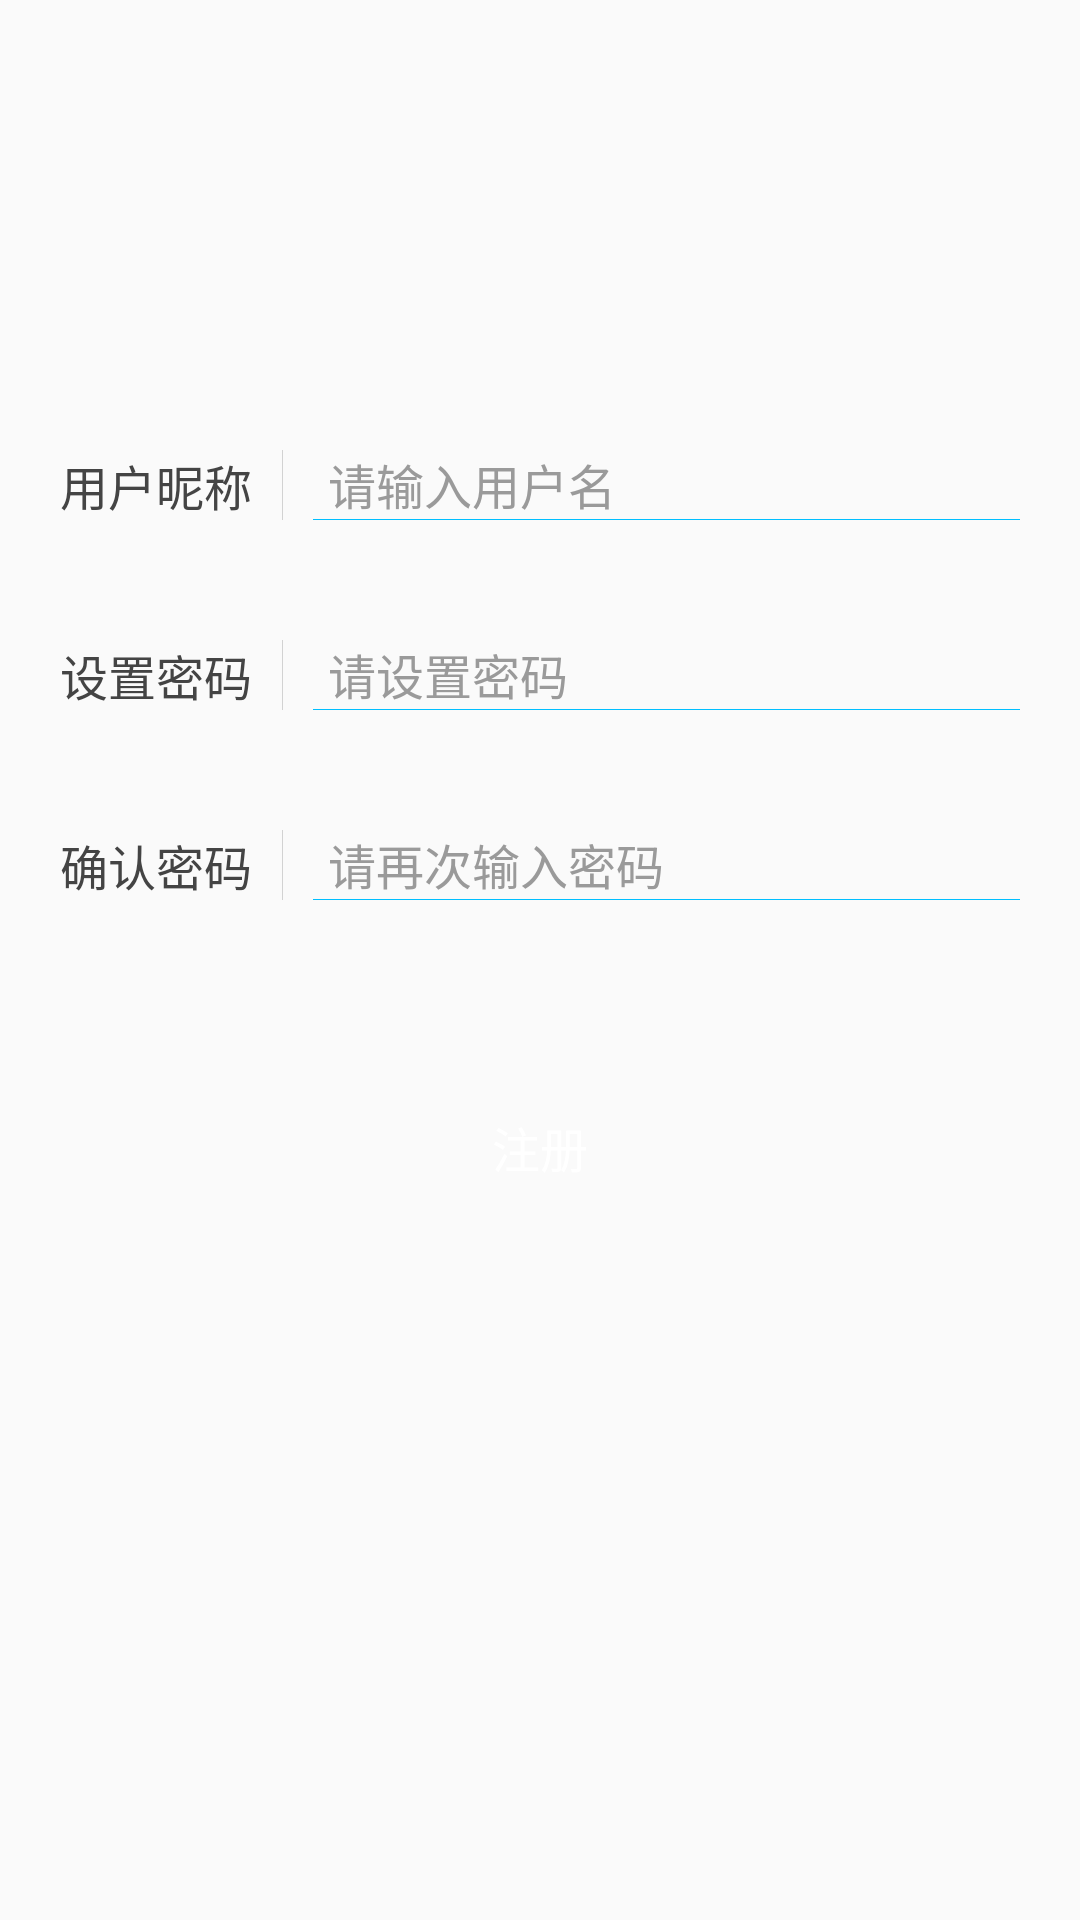

Android layout source for this screen:
<!-- AndroidManifest.xml: application theme ImmersiveTheme -->
<!-- res/layout/activity_register.xml -->
<LinearLayout xmlns:android="http://schemas.android.com/apk/res/android"
    android:layout_width="match_parent"
    android:layout_height="match_parent"
    android:orientation="vertical" >

    <LinearLayout
        android:layout_width="match_parent"
        android:layout_height="wrap_content"
        android:layout_marginTop="130dp"
        android:orientation="vertical">

        <LinearLayout
            android:layout_width="match_parent"
            android:layout_height="wrap_content"
            android:paddingBottom="20dp"
            android:paddingLeft="10dp"
            android:paddingRight="10dp"
            android:paddingTop="20dp"
            android:layout_marginLeft="10dp"
            android:layout_marginRight="10dp">
            <TextView
                android:layout_width="wrap_content"
                android:layout_height="wrap_content"
                android:text="@string/username"
                android:textColor="#444444"
                android:textSize="16sp" />
            <View
                android:layout_width="1px"
                android:layout_height="match_parent"
                android:layout_marginStart="10dp"
                android:background="#d2d2d2"
                android:layout_marginLeft="10dp" />
            <LinearLayout
                android:layout_width="0dp"
                android:layout_height="match_parent"
                android:layout_weight="1"
                android:layout_marginStart="10dp"
                android:orientation="vertical"
                android:layout_marginLeft="10dp">
                <LinearLayout
                    android:layout_width="match_parent"
                    android:layout_height="0dp"
                    android:layout_weight="1"
                    android:layout_marginStart="5dp"
                    android:layout_marginLeft="5dp">
                    <EditText
                        android:id="@+id/et_username"
                        android:layout_width="match_parent"
                        android:layout_height="wrap_content"
                        android:hint="@string/username_et_hint"
                        android:textColor="#444444"
                        android:textColorHint="@color/hint_font_color"
                        android:textSize="16sp"
                        android:background="@null"/>
                </LinearLayout>
                <View
                    android:layout_width="match_parent"
                    android:layout_height="1px"
                    android:background="@color/deepSkyBlue" />
            </LinearLayout>
        </LinearLayout>

        <LinearLayout
            android:layout_width="match_parent"
            android:layout_height="wrap_content"
            android:paddingBottom="20dp"
            android:paddingLeft="10dp"
            android:paddingRight="10dp"
            android:paddingTop="20dp"
            android:layout_marginLeft="10dp"
            android:layout_marginRight="10dp">
            <TextView
                android:layout_width="wrap_content"
                android:layout_height="wrap_content"
                android:text="@string/set_pwd"
                android:textColor="#444444"
                android:textSize="16sp" />
            <View
                android:layout_width="1px"
                android:layout_height="match_parent"
                android:layout_marginStart="10dp"
                android:background="#d2d2d2"
                android:layout_marginLeft="10dp" />
            <LinearLayout
                android:layout_width="0dp"
                android:layout_height="match_parent"
                android:layout_weight="1"
                android:layout_marginStart="10dp"
                android:orientation="vertical"
                android:layout_marginLeft="10dp">
                <LinearLayout
                    android:layout_width="match_parent"
                    android:layout_height="0dp"
                    android:layout_weight="1"
                    android:layout_marginStart="5dp"
                    android:layout_marginLeft="5dp">
                    <EditText
                        android:id="@+id/et_pwd"
                        android:layout_width="match_parent"
                        android:layout_height="wrap_content"
                        android:hint="@string/set_pwd_hint"
                        android:inputType="textPassword"
                        android:textColor="#444444"
                        android:textColorHint="@color/hint_font_color"
                        android:textSize="16sp"
                        android:background="@null"/>
                </LinearLayout>
                <View
                    android:layout_width="match_parent"
                    android:layout_height="1px"
                    android:background="@color/deepSkyBlue" />
            </LinearLayout>
        </LinearLayout>

        <LinearLayout
            android:layout_width="match_parent"
            android:layout_height="wrap_content"
            android:paddingBottom="20dp"
            android:paddingLeft="10dp"
            android:paddingRight="10dp"
            android:paddingTop="20dp"
            android:layout_marginLeft="10dp"
            android:layout_marginRight="10dp">
            <TextView
                android:layout_width="wrap_content"
                android:layout_height="wrap_content"
                android:text="@string/pwd_repeat"
                android:textColor="#444444"
                android:textSize="16sp" />
            <View
                android:layout_width="1px"
                android:layout_height="match_parent"
                android:layout_marginStart="10dp"
                android:background="#d2d2d2"
                android:layout_marginLeft="10dp" />
            <LinearLayout
                android:layout_width="0dp"
                android:layout_height="match_parent"
                android:layout_weight="1"
                android:layout_marginStart="10dp"
                android:orientation="vertical"
                android:layout_marginLeft="10dp">
                <LinearLayout
                    android:layout_width="match_parent"
                    android:layout_height="0dp"
                    android:layout_weight="1"
                    android:layout_marginStart="5dp"
                    android:layout_marginLeft="5dp">
                    <EditText
                        android:id="@+id/et_repeat_pwd"
                        android:layout_width="match_parent"
                        android:layout_height="wrap_content"
                        android:hint="@string/hint_pwd_repeat"
                        android:textColor="#444444"
                        android:textColorHint="@color/hint_font_color"
                        android:textSize="16sp"
                        android:inputType="textPassword"
                        android:background="@null"/>
                </LinearLayout>
                <View
                    android:layout_width="match_parent"
                    android:layout_height="1px"
                    android:background="@color/deepSkyBlue" />
            </LinearLayout>
        </LinearLayout>
    </LinearLayout>

    <Button
        android:id="@+id/btn_register"
        android:layout_width="match_parent"
        android:layout_height="45dp"
        android:layout_marginLeft="30dp"
        android:layout_marginRight="30dp"
        android:layout_marginTop="40dp"
        android:background="@drawable/bg_btn_press_selector"
        android:text="@string/register"
        android:textColor="#ffffff"
        android:textSize="16sp">
    </Button>
</LinearLayout>
<!-- resources referenced by this layout -->
<resources>
  <color name="deepSkyBlue">#00BFFF</color>
  <color name="hint_font_color">#9a9a9a</color>
  <string name="hint_pwd_repeat">请再次输入密码</string>
  <string name="pwd_repeat">确认密码</string>
  <string name="register">注册</string>
  <string name="set_pwd">设置密码</string>
  <string name="set_pwd_hint">请设置密码</string>
  <string name="username">用户昵称</string>
  <string name="username_et_hint">请输入用户名</string>
  <style name="ImmersiveTheme" parent="AppTheme">
      </style>
  <style name="AppTheme" parent="Theme.AppCompat.Light.NoActionBar">
          
          <item name="colorPrimary">@color/colorPrimary</item>
          <item name="colorPrimaryDark">@color/colorPrimary</item>
          <item name="colorAccent">@color/colorAccent</item>
      </style>
  <color name="colorPrimary">#3F51B5</color>
  <color name="colorAccent">#FF4081</color>
</resources>
